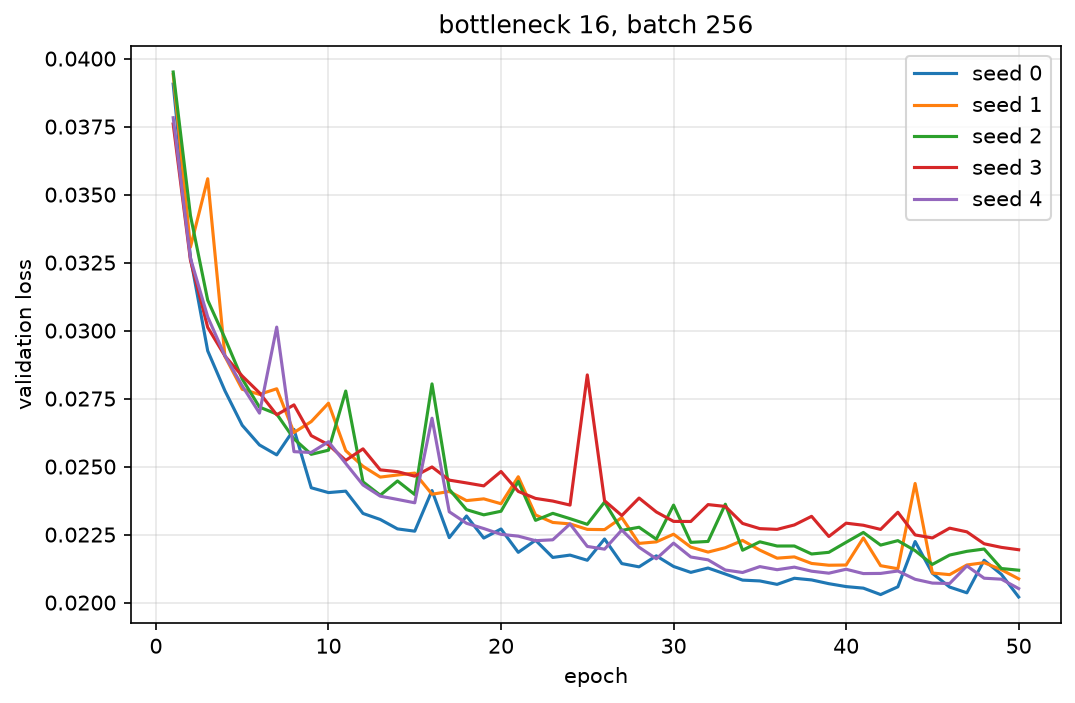

The file beside this chart, header and first rows:
seed, epoch, val_loss
0, 1, 0.03906
0, 2, 0.03269
0, 3, 0.02926
0, 4, 0.02779
0, 5, 0.02652
0, 6, 0.0258
0, 7, 0.02543
0, 8, 0.02637
0, 9, 0.02422
0, 10, 0.02404
0, 11, 0.0241
0, 12, 0.02328
0, 13, 0.02306
0, 14, 0.02271
0, 15, 0.02262
0, 16, 0.02412
0, 17, 0.02239
0, 18, 0.02318
0, 19, 0.02237
0, 20, 0.02271
0, 21, 0.02185
0, 22, 0.02229
0, 23, 0.02166
0, 24, 0.02175
0, 25, 0.02156
0, 26, 0.02234
0, 27, 0.02143
0, 28, 0.02131
0, 29, 0.02172
0, 30, 0.02133
0, 31, 0.02111
0, 32, 0.02127
0, 33, 0.02105
0, 34, 0.02083
0, 35, 0.0208
0, 36, 0.02067
0, 37, 0.02089
0, 38, 0.02083
0, 39, 0.02069
0, 40, 0.02059
0, 41, 0.02053
0, 42, 0.02029
0, 43, 0.02058
0, 44, 0.02224
0, 45, 0.02108
0, 46, 0.02057
0, 47, 0.02036
0, 48, 0.02156
0, 49, 0.02104
0, 50, 0.02021
1, 1, 0.03941
1, 2, 0.03307
1, 3, 0.03558
1, 4, 0.02905
1, 5, 0.02784
1, 6, 0.02766
1, 7, 0.02786
1, 8, 0.02625
1, 9, 0.02665
1, 10, 0.02733
... 190 more rows
